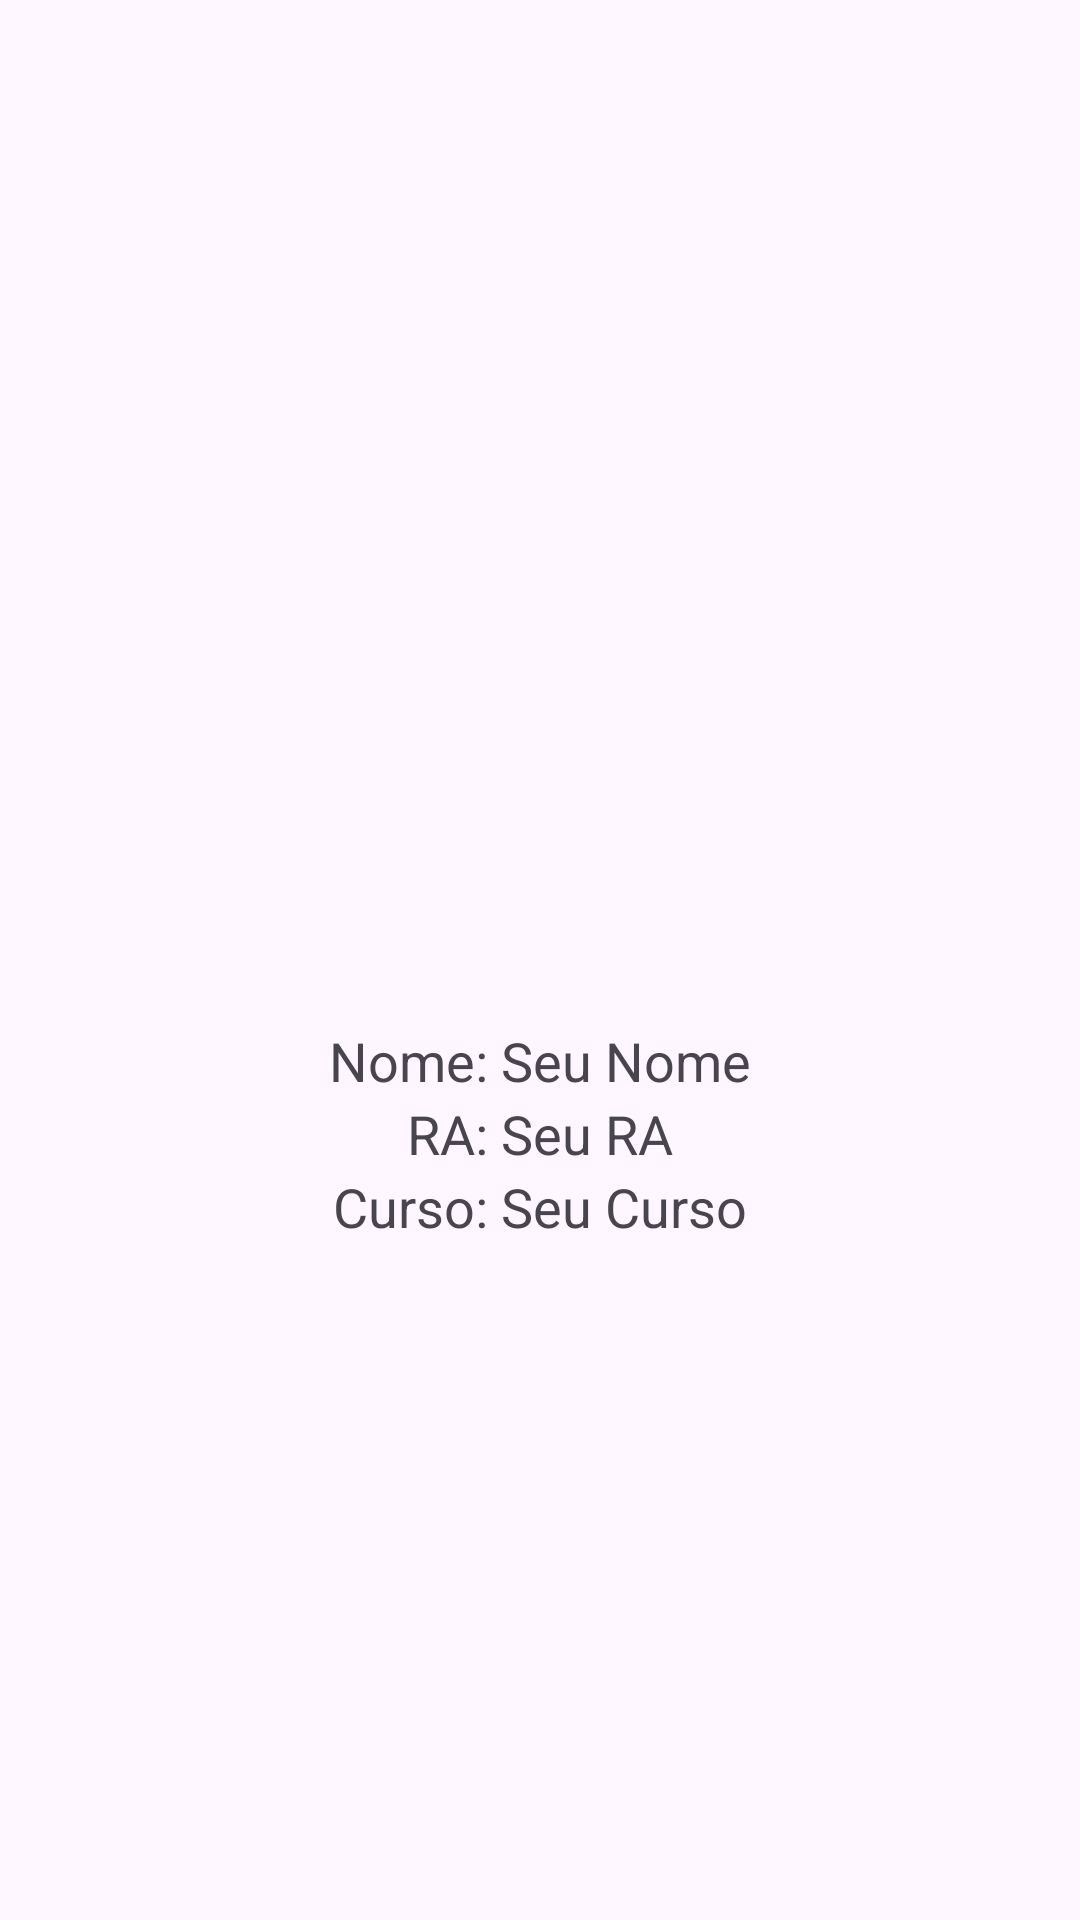

Write the Android layout XML for this screen, with the resource values it uses.
<!-- AndroidManifest.xml: application theme Theme.Trabalho -->
<!-- res/layout/activity_sobre.xml -->
<LinearLayout xmlns:android="http://schemas.android.com/apk/res/android"
    android:id="@+id/sobre_container"
    android:layout_width="match_parent"
    android:layout_height="match_parent"
    android:orientation="vertical"
    android:gravity="center"
    android:padding="16dp"
    android:background="?android:attr/selectableItemBackground">

    
    <ImageView
        android:layout_width="100dp"
        android:layout_height="100dp"
        android:src="@drawable/ic_launcher_foreground"
        android:contentDescription="Foto do desenvolvedor" />

    
    <TextView
        android:layout_width="wrap_content"
        android:layout_height="wrap_content"
        android:text="Nome: Seu Nome"
        android:textSize="18sp"
        android:paddingTop="16dp" />

    
    <TextView
        android:layout_width="wrap_content"
        android:layout_height="wrap_content"
        android:text="RA: Seu RA"
        android:textSize="18sp" />

    
    <TextView
        android:layout_width="wrap_content"
        android:layout_height="wrap_content"
        android:text="Curso: Seu Curso"
        android:textSize="18sp" />
</LinearLayout>
<!-- resources referenced by this layout -->
<resources>
  <style name="Theme.Trabalho" parent="Base.Theme.Trabalho" />
  <style name="Base.Theme.Trabalho" parent="Theme.Material3.DayNight.NoActionBar">
          
          
      </style>
</resources>
